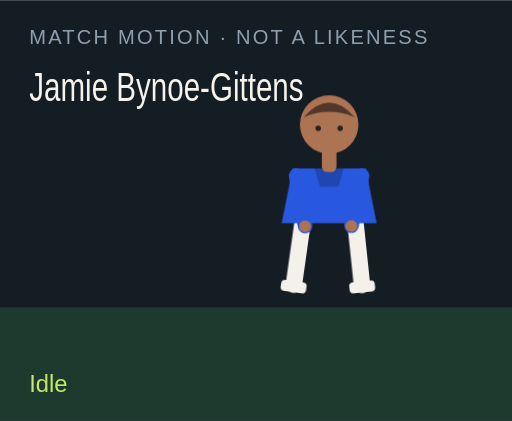
t = 0.00 s
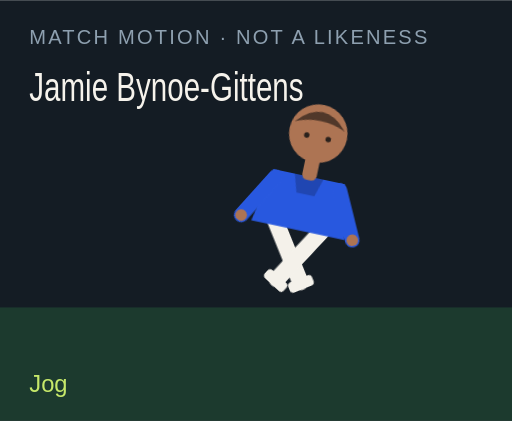
t = 1.50 s
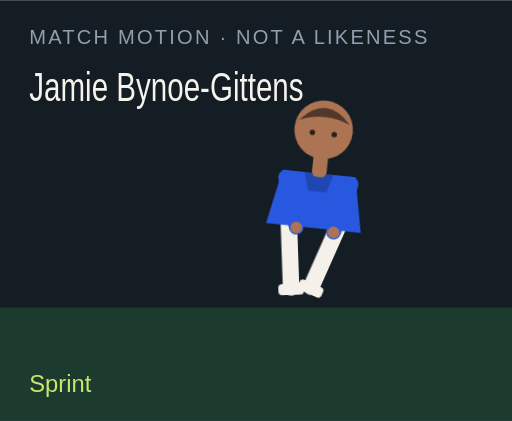
t = 3.00 s
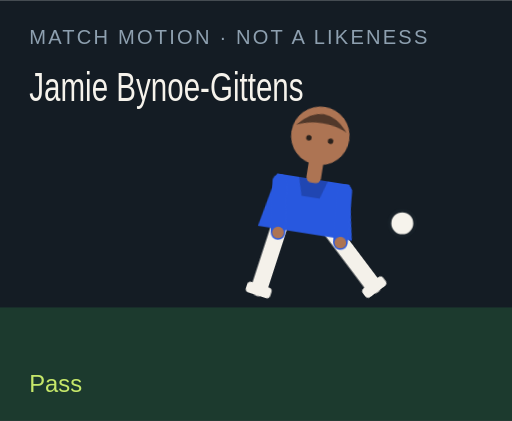
t = 4.50 s
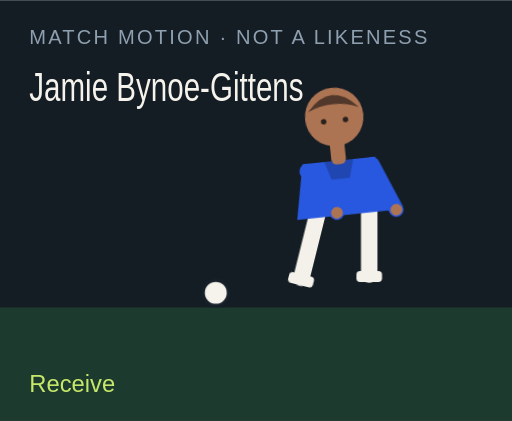
t = 6.00 s
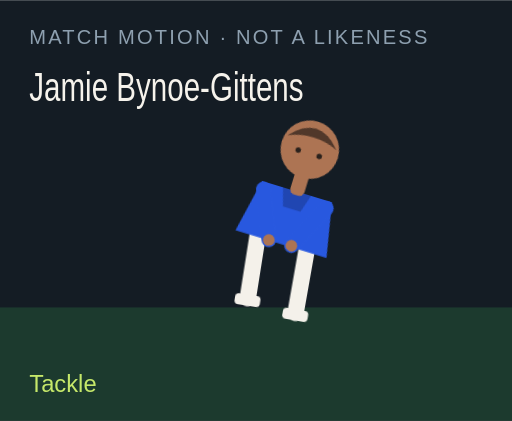
t = 7.50 s

The animated SVG that drew these frames (rendered in a browser with its animation timeline set to each time). Animation: 18 CSS @keyframes rules; one cycle of 9.00 s, repeats indefinitely.

<?xml version="1.0" encoding="UTF-8"?>
<svg xmlns="http://www.w3.org/2000/svg" viewBox="0 0 280 230" role="img">
  <style>@media (prefers-reduced-motion: reduce){animate,animateTransform{display:none}}</style>
  <rect width="280" height="230" fill="#141c24"/>
  <rect y="168" width="280" height="62" fill="#1c3a2e"/>
  <text x="16" y="24" fill="#8ea0b0" font-family="Arial,sans-serif" font-size="11" letter-spacing="1.2">MATCH MOTION · NOT A LIKENESS</text>
  <text x="16" y="55" fill="#f6f3ec" font-family="Impact,sans-serif" font-size="22" textLength="150" lengthAdjust="spacingAndGlyphs">Jamie Bynoe-Gittens</text>
  <circle r="7" fill="#f6f3ec" stroke="#172028" stroke-width="2" id="motion-16150" cx="150" cy="160" opacity="0">
    
    
    
  </circle>
  <g transform="translate(132 40)">
    <g id="motion-16172" transform="rotate(0 48 90)">
      
      <g id="motion-16174" transform="translate(0 0)">
        
        <g transform="translate(34 78)"><g id="motion-16176" transform="rotate(8)"><path d="M0 0 V38" stroke="#f4f1ea" stroke-width="9" stroke-linecap="round"/><rect x="-7" y="36" width="14" height="6" rx="2" fill="#f4f1ea"/></g></g>
        <g transform="translate(62 78)"><g id="motion-16178" transform="rotate(-6)"><path d="M0 0 V38" stroke="#f4f1ea" stroke-width="9" stroke-linecap="round"/><rect x="-7" y="36" width="14" height="6" rx="2" fill="#f4f1ea"/></g></g>
        <path d="M28 52 h40 l6 30 H22 Z" fill="#2858df"/>
        <path d="M40 52 h16 l-3 10 H43 Z" fill="#000" opacity=".2"/>
        <g transform="translate(30 56)"><g id="motion-16180" transform="rotate(-10)"><path d="M0 0 V28" stroke="#2858df" stroke-width="8" stroke-linecap="round"/><circle cx="0" cy="28" r="3.2" fill="#ad7453"/></g></g>
        <g transform="translate(66 56)"><g id="motion-16182" transform="rotate(12)"><path d="M0 0 V28" stroke="#2858df" stroke-width="8" stroke-linecap="round"/><circle cx="0" cy="28" r="3.2" fill="#ad7453"/></g></g>
        <rect x="44" y="40" width="8" height="14" rx="3" fill="#ad7453"/>
        <circle cx="48" cy="28" r="16" fill="#ad7453"/>
        <path d="M34 24 Q48 8 62 24 Q48 18 34 24" fill="#51382a"/>
        <circle cx="42" cy="30" r="1.5" fill="#2a211c"/><circle cx="54" cy="30" r="1.5" fill="#2a211c"/>
      </g>
    </g>
  </g>
  <text x="16" y="214" fill="#c6e86a" font-family="Arial,sans-serif" font-size="13" opacity="1" id="motion-16154">Idle</text><text x="16" y="214" fill="#c6e86a" font-family="Arial,sans-serif" font-size="13" opacity="0" id="motion-16156">Jog</text><text x="16" y="214" fill="#c6e86a" font-family="Arial,sans-serif" font-size="13" opacity="0" id="motion-16158">Sprint</text><text x="16" y="214" fill="#c6e86a" font-family="Arial,sans-serif" font-size="13" opacity="0" id="motion-16160">Dribble</text><text x="16" y="214" fill="#c6e86a" font-family="Arial,sans-serif" font-size="13" opacity="0" id="motion-16162">Pass</text><text x="16" y="214" fill="#c6e86a" font-family="Arial,sans-serif" font-size="13" opacity="0" id="motion-16164">Shoot</text><text x="16" y="214" fill="#c6e86a" font-family="Arial,sans-serif" font-size="13" opacity="0" id="motion-16166">Receive</text><text x="16" y="214" fill="#c6e86a" font-family="Arial,sans-serif" font-size="13" opacity="0" id="motion-16168">Tackle</text><text x="16" y="214" fill="#c6e86a" font-family="Arial,sans-serif" font-size="13" opacity="0" id="motion-16170">Arms wide</text>
<style>@keyframes track-16151{0%{cx:150px}11.1%{cx:156px}22.2%{cx:164px}33.300000000000004%{cx:142px}44.4%{cx:190px}55.60000000000001%{cx:250px}66.7%{cx:118px}77.8%{cx:150px}88.9%{cx:150px}100%{cx:150px}}@keyframes track-16152{0%{cy:160px}11.1%{cy:158px}22.2%{cy:154px}33.300000000000004%{cy:156px}44.4%{cy:148px}55.60000000000001%{cy:96px}66.7%{cy:160px}77.8%{cy:160px}88.9%{cy:160px}100%{cy:160px}}@keyframes track-16153{0%{opacity:0}11.1%{opacity:0}22.2%{opacity:0}33.300000000000004%{opacity:1}44.4%{opacity:1}55.60000000000001%{opacity:1}66.7%{opacity:1}77.8%{opacity:0}88.9%{opacity:0}100%{opacity:0}}@keyframes track-16155{0%{opacity:1}11.1%{opacity:0}22.2%{opacity:0}33.300000000000004%{opacity:0}44.4%{opacity:0}55.60000000000001%{opacity:0}66.7%{opacity:0}77.8%{opacity:0}88.9%{opacity:0}100%{opacity:1}}@keyframes track-16157{0%{opacity:0}11.1%{opacity:1}22.2%{opacity:0}33.300000000000004%{opacity:0}44.4%{opacity:0}55.60000000000001%{opacity:0}66.7%{opacity:0}77.8%{opacity:0}88.9%{opacity:0}100%{opacity:0}}@keyframes track-16159{0%{opacity:0}11.1%{opacity:0}22.2%{opacity:1}33.300000000000004%{opacity:0}44.4%{opacity:0}55.60000000000001%{opacity:0}66.7%{opacity:0}77.8%{opacity:0}88.9%{opacity:0}100%{opacity:0}}@keyframes track-16161{0%{opacity:0}11.1%{opacity:0}22.2%{opacity:0}33.300000000000004%{opacity:1}44.4%{opacity:0}55.60000000000001%{opacity:0}66.7%{opacity:0}77.8%{opacity:0}88.9%{opacity:0}100%{opacity:0}}@keyframes track-16163{0%{opacity:0}11.1%{opacity:0}22.2%{opacity:0}33.300000000000004%{opacity:0}44.4%{opacity:1}55.60000000000001%{opacity:0}66.7%{opacity:0}77.8%{opacity:0}88.9%{opacity:0}100%{opacity:0}}@keyframes track-16165{0%{opacity:0}11.1%{opacity:0}22.2%{opacity:0}33.300000000000004%{opacity:0}44.4%{opacity:0}55.60000000000001%{opacity:1}66.7%{opacity:0}77.8%{opacity:0}88.9%{opacity:0}100%{opacity:0}}@keyframes track-16167{0%{opacity:0}11.1%{opacity:0}22.2%{opacity:0}33.300000000000004%{opacity:0}44.4%{opacity:0}55.60000000000001%{opacity:0}66.7%{opacity:1}77.8%{opacity:0}88.9%{opacity:0}100%{opacity:0}}@keyframes track-16169{0%{opacity:0}11.1%{opacity:0}22.2%{opacity:0}33.300000000000004%{opacity:0}44.4%{opacity:0}55.60000000000001%{opacity:0}66.7%{opacity:0}77.8%{opacity:1}88.9%{opacity:0}100%{opacity:0}}@keyframes track-16171{0%{opacity:0}11.1%{opacity:0}22.2%{opacity:0}33.300000000000004%{opacity:0}44.4%{opacity:0}55.60000000000001%{opacity:0}66.7%{opacity:0}77.8%{opacity:0}88.9%{opacity:1}100%{opacity:0}}@keyframes track-16173{0%{transform:rotate(0deg)}11.1%{transform:rotate(8deg)}22.2%{transform:rotate(16deg)}33.300000000000004%{transform:rotate(6deg)}44.4%{transform:rotate(4deg)}55.60000000000001%{transform:rotate(14deg)}66.7%{transform:rotate(-6deg)}77.8%{transform:rotate(34deg)}88.9%{transform:rotate(0deg)}100%{transform:rotate(0deg)}}@keyframes track-16175{0%{transform:translate(0px,0px)}11.1%{transform:translate(0px,-3px)}22.2%{transform:translate(0px,-6px)}33.300000000000004%{transform:translate(0px,-2px)}44.4%{transform:translate(0px,2px)}55.60000000000001%{transform:translate(0px,-4px)}66.7%{transform:translate(0px,1px)}77.8%{transform:translate(0px,10px)}88.9%{transform:translate(0px,-8px)}100%{transform:translate(0px,0px)}}@keyframes track-16177{0%{transform:rotate(8deg)}11.1%{transform:rotate(-26deg)}22.2%{transform:rotate(-42deg)}33.300000000000004%{transform:rotate(-8deg)}44.4%{transform:rotate(6deg)}55.60000000000001%{transform:rotate(12deg)}66.7%{transform:rotate(20deg)}77.8%{transform:rotate(-8deg)}88.9%{transform:rotate(-8deg)}100%{transform:rotate(8deg)}}@keyframes track-16179{0%{transform:rotate(-6deg)}11.1%{transform:rotate(24deg)}22.2%{transform:rotate(38deg)}33.300000000000004%{transform:rotate(18deg)}44.4%{transform:rotate(-38deg)}55.60000000000001%{transform:rotate(-54deg)}66.7%{transform:rotate(6deg)}77.8%{transform:rotate(-22deg)}88.9%{transform:rotate(8deg)}100%{transform:rotate(-6deg)}}@keyframes track-16181{0%{transform:rotate(-10deg)}11.1%{transform:rotate(24deg)}22.2%{transform:rotate(36deg)}33.300000000000004%{transform:rotate(-18deg)}44.4%{transform:rotate(10deg)}55.60000000000001%{transform:rotate(-24deg)}66.7%{transform:rotate(-30deg)}77.8%{transform:rotate(12deg)}88.9%{transform:rotate(-58deg)}100%{transform:rotate(-10deg)}}@keyframes track-16183{0%{transform:rotate(12deg)}11.1%{transform:rotate(-20deg)}22.2%{transform:rotate(-32deg)}33.300000000000004%{transform:rotate(14deg)}44.4%{transform:rotate(-26deg)}55.60000000000001%{transform:rotate(18deg)}66.7%{transform:rotate(-22deg)}77.8%{transform:rotate(-6deg)}88.9%{transform:rotate(58deg)}100%{transform:rotate(12deg)}}@media(prefers-reduced-motion:no-preference){#motion-16150{animation:track-16151 9s linear infinite both,track-16152 9s linear infinite both,track-16153 9s steps(1,end) infinite both}#motion-16154{animation:track-16155 9s steps(1,end) infinite both}#motion-16156{animation:track-16157 9s steps(1,end) infinite both}#motion-16158{animation:track-16159 9s steps(1,end) infinite both}#motion-16160{animation:track-16161 9s steps(1,end) infinite both}#motion-16162{animation:track-16163 9s steps(1,end) infinite both}#motion-16164{animation:track-16165 9s steps(1,end) infinite both}#motion-16166{animation:track-16167 9s steps(1,end) infinite both}#motion-16168{animation:track-16169 9s steps(1,end) infinite both}#motion-16170{animation:track-16171 9s steps(1,end) infinite both}#motion-16172{animation:track-16173 9s linear infinite both}#motion-16174{animation:track-16175 9s linear infinite both}#motion-16176{animation:track-16177 9s linear infinite both}#motion-16178{animation:track-16179 9s linear infinite both}#motion-16180{animation:track-16181 9s linear infinite both}#motion-16182{animation:track-16183 9s linear infinite both}}</style></svg>
